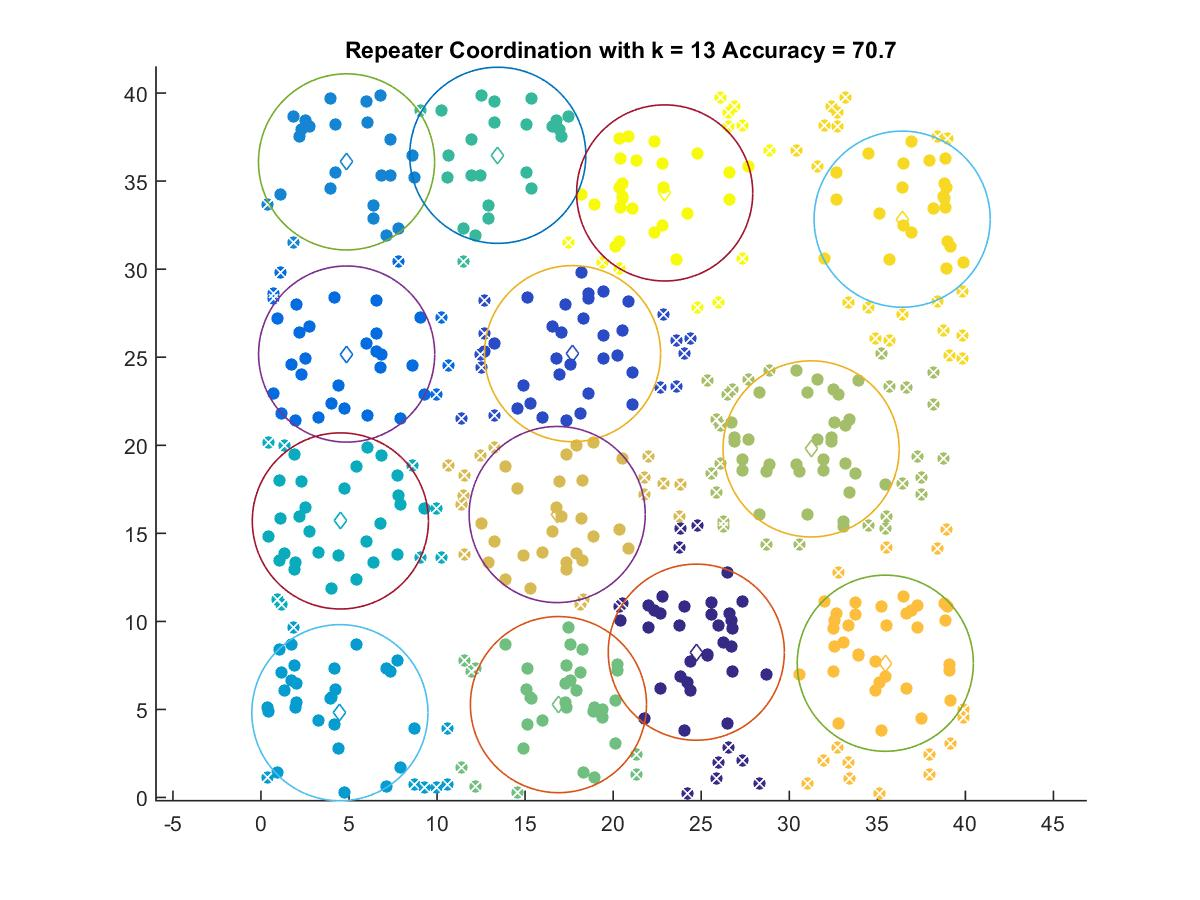

The file beside this chart, header and first rows:
24.721, 8.2511
17.69, 25.2
4.865, 25.18
4.86, 36.09
4.481, 4.814
4.509, 15.7
13.45, 36.47
16.89, 5.274
31.24, 19.8
16.82, 16.07
35.45, 7.624
36.41, 32.84
22.93, 34.33
